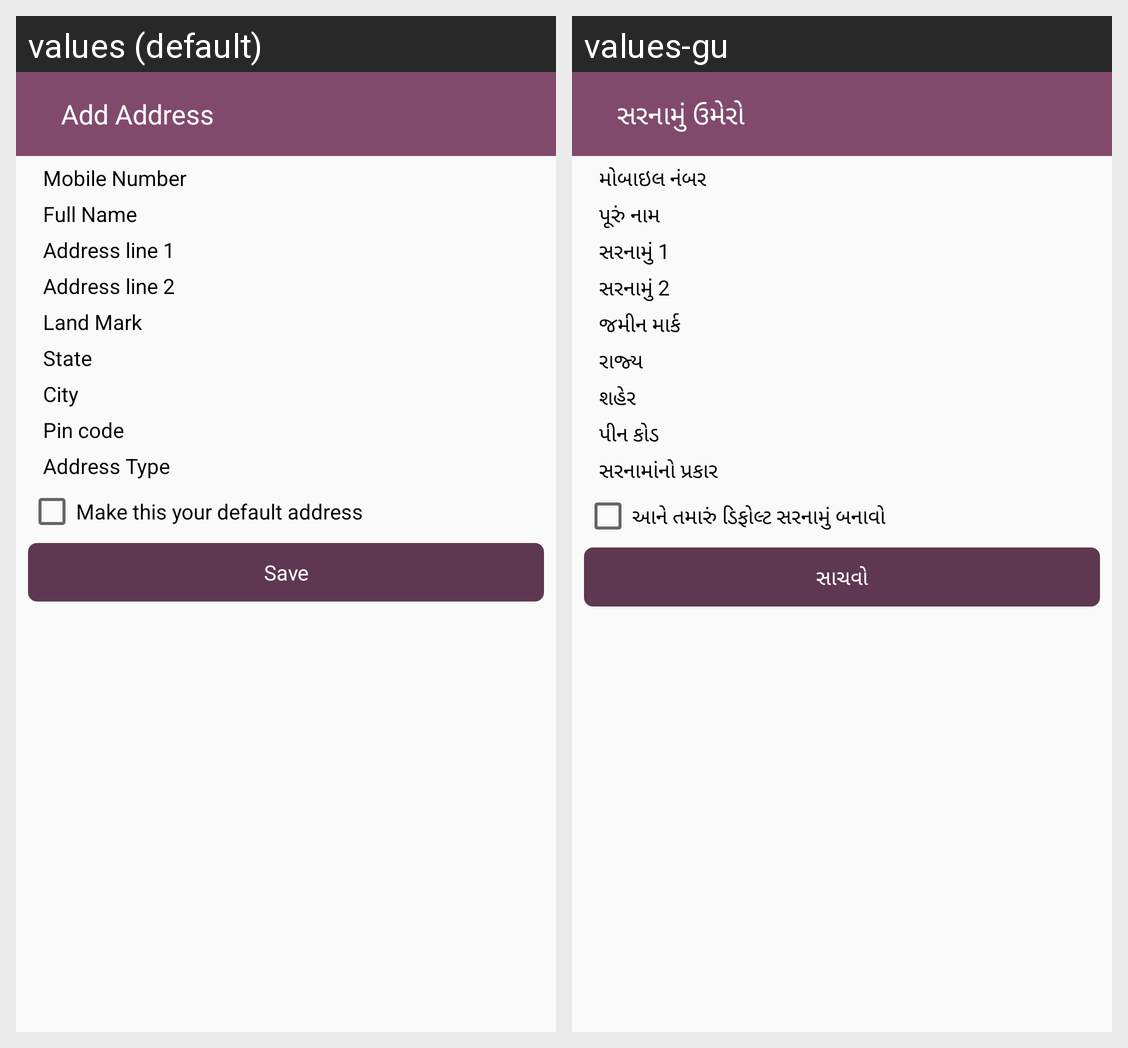

Locale-by-locale string values for the Android screen shown in this grid:
Android screen res/layout/activity_fill_address.xml rendered under 2 locales, left to right: values (default), values-gu. Device: Nexus 5 (rendered at 1080×1920; each locale shown at half size, 540×960, under a caption strip naming it); theme AppTheme.
Strings drawn on this screen, with the default value and each locale's value (text and hints the layout hard-codes, and strings that could not be matched under every locale, appear in the picture but are not listed):

add_address
  values: Add Address
  values-gu: સરનામું ઉમેરો

mobile_number
  values: Mobile Number
  values-gu: મોબાઇલ નંબર

full_name
  values: Full Name
  values-gu: પૂરું નામ

address_1
  values: Address line 1
  values-gu: સરનામું 1

address_2
  values: Address line 2
  values-gu: સરનામું 2

land_mark
  values: Land Mark
  values-gu: જમીન માર્ક

state
  values: State
  values-gu: રાજ્ય

city
  values: City
  values-gu: શહેર

pin_code
  values: Pin code
  values-gu: પીન કોડ

address_type
  values: Address Type
  values-gu: સરનામાંનો પ્રકાર

cb_default
  values: Make this your default address
  values-gu: આને તમારું ડિફોલ્ટ સરનામું બનાવો

save
  values: Save
  values-gu: સાચવો
